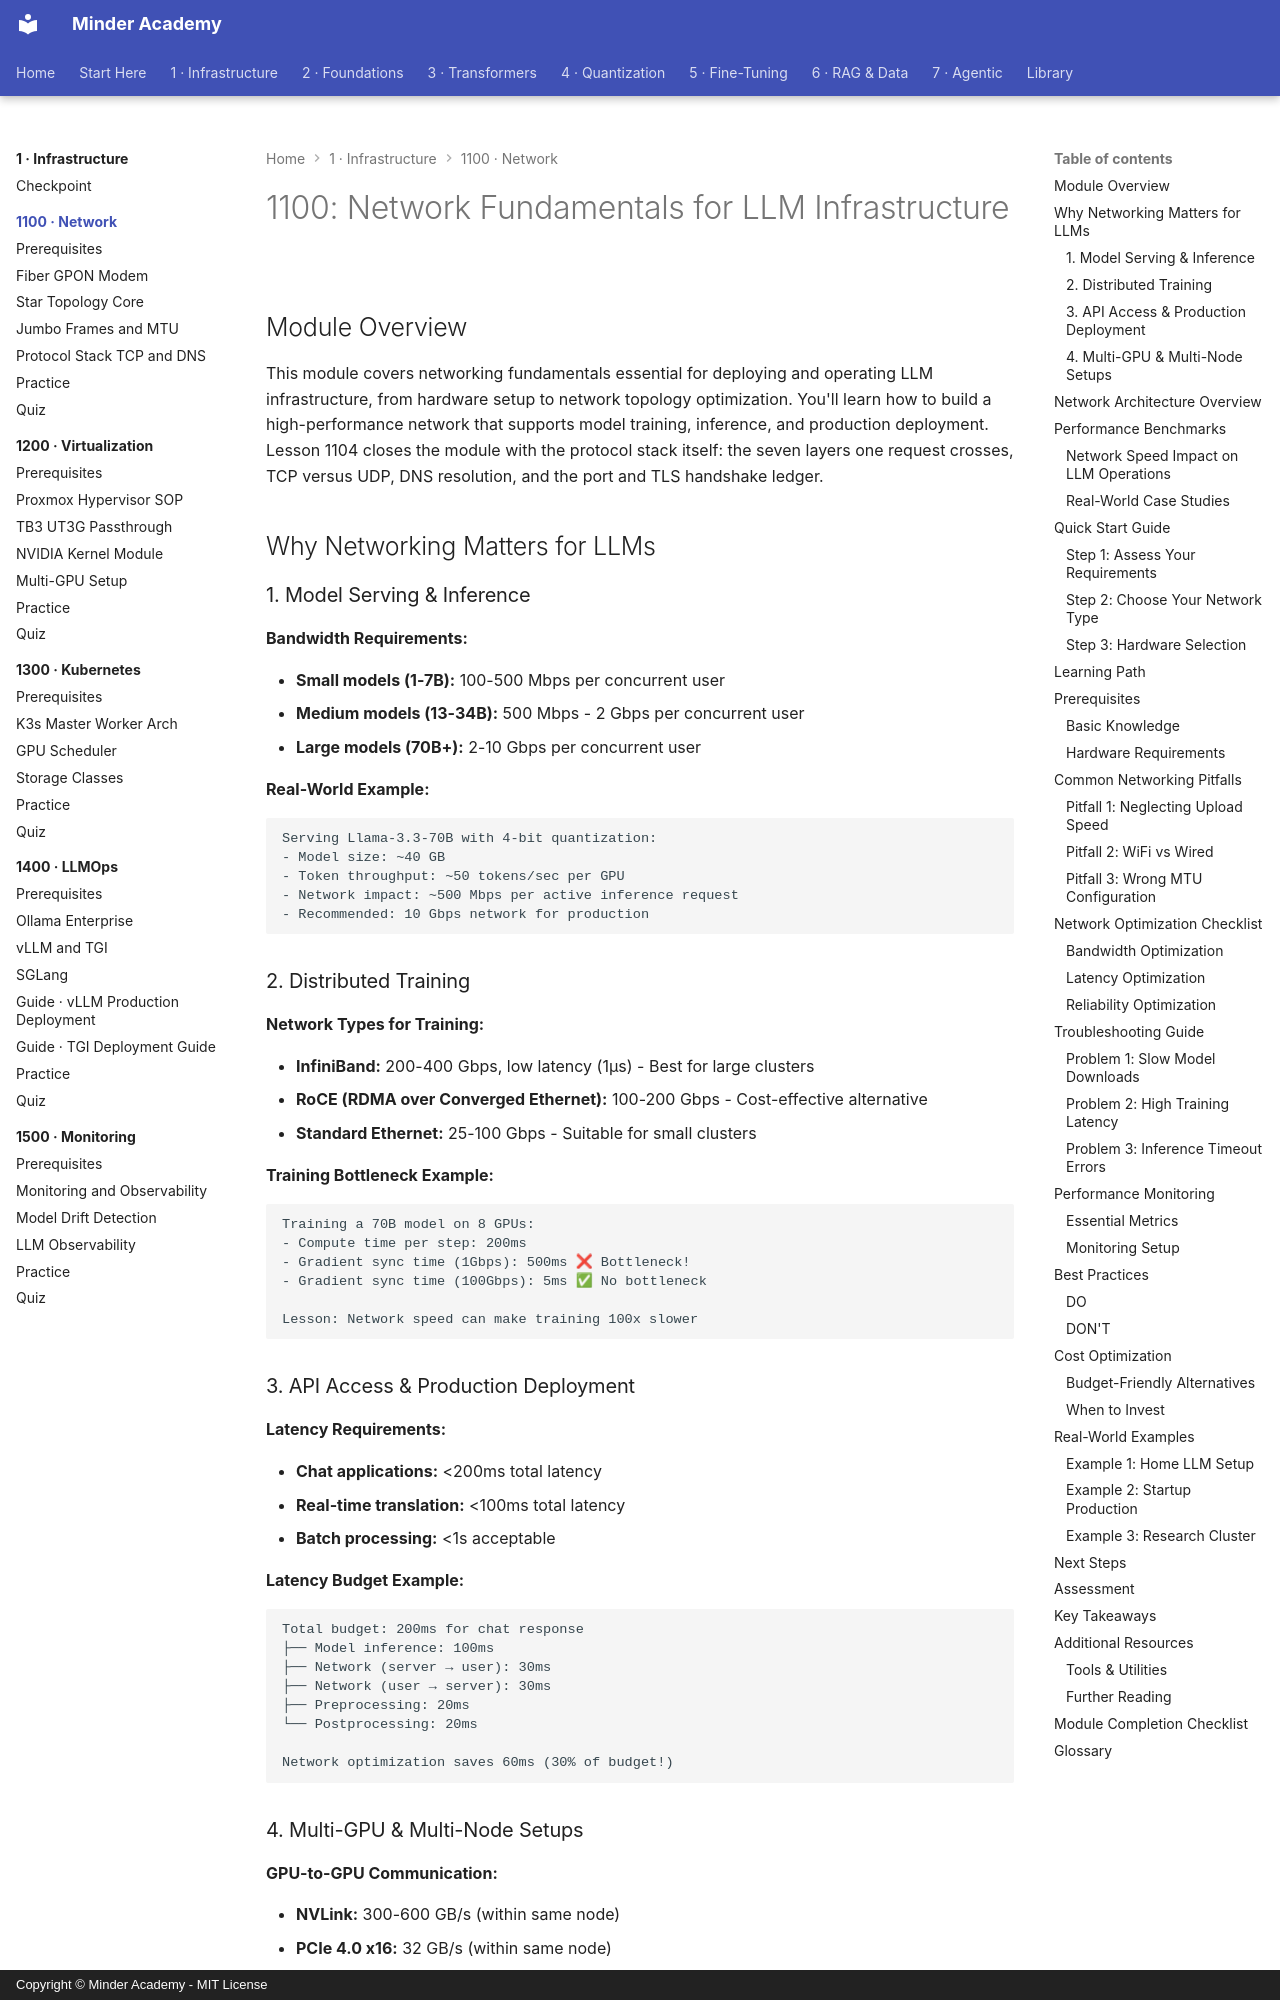

repository: minderhq/academy · page: phases/phase1-infra/1100-network/index.html · generator: mkdocs · copyright: Copyright © Minder Academy - MIT License

---
Document ID: 1100-NETWORK-README
Title: "1100: Network Fundamentals for LLM Infrastructure"
Last Updated: 2026-10-22
Status: Complete
Difficulty: Beginner
Prerequisites: []
Estimated Time: 8 hours
Tags: ['module', 'networking', 'wan']
---

# 1100: Network Fundamentals for LLM Infrastructure

## Module Overview

This module covers networking fundamentals essential for deploying and operating LLM infrastructure, from hardware setup to network topology optimization. You'll learn how to build a high-performance network that supports model training, inference, and production deployment. Lesson 1104 closes the module with the protocol stack itself: the seven layers one request crosses, TCP versus UDP, DNS resolution, and the port and TLS handshake ledger.

## Why Networking Matters for LLMs

### 1. Model Serving & Inference

**Bandwidth Requirements:**

- **Small models (1-7B):** 100-500 Mbps per concurrent user
- **Medium models (13-34B):** 500 Mbps - 2 Gbps per concurrent user
- **Large models (70B+):** 2-10 Gbps per concurrent user

**Real-World Example:**
```text
Serving Llama-3.3-70B with 4-bit quantization:
- Model size: ~40 GB
- Token throughput: ~50 tokens/sec per GPU
- Network impact: ~500 Mbps per active inference request
- Recommended: 10 Gbps network for production
```

### 2. Distributed Training

**Network Types for Training:**

- **InfiniBand:** 200-400 Gbps, low latency (1µs) - Best for large clusters
- **RoCE (RDMA over Converged Ethernet):** 100-200 Gbps - Cost-effective alternative
- **Standard Ethernet:** 25-100 Gbps - Suitable for small clusters

**Training Bottleneck Example:**
```text
Training a 70B model on 8 GPUs:
- Compute time per step: 200ms
- Gradient sync time (1Gbps): 500ms ❌ Bottleneck!
- Gradient sync time (100Gbps): 5ms ✅ No bottleneck

Lesson: Network speed can make training 100x slower
```
